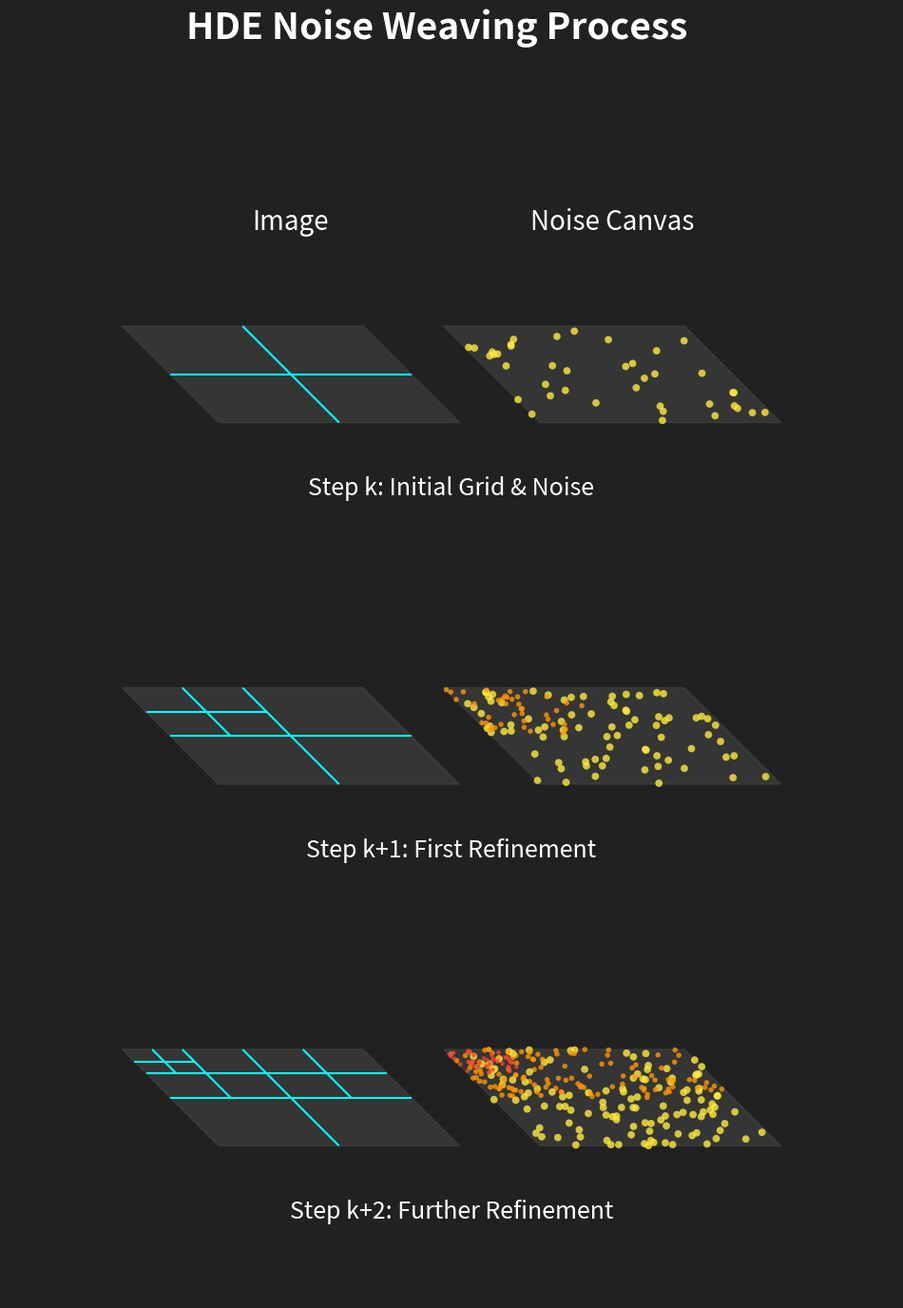

The script that saved this image:
import numpy as np
import matplotlib.pyplot as plt
import matplotlib.patches as patches
from matplotlib.path import Path

# --- 配置参数 (Configuration Parameters) ---
# 您可以在这里调整图表的视觉风格
BASE_COLOR = '#4a4a4a'       # 基础形状颜色
GRID_COLOR = '#00ffff'       # 网格线颜色 (青色)
# 为不同层级的噪声定义一个颜色列表 (增加了一种颜色以支持更深的层级)
NOISE_COLORS = ['#ffeb3b', '#ff9800', '#f44336', '#9C27B0'] # 黄 -> 橙 -> 红 -> 紫
ARROW_COLOR = '#ffffff'      # 箭头颜色
TEXT_COLOR = '#ffffff'       # 文本颜色
BG_COLOR = '#212121'         # 背景颜色

def get_perspective_polygon(center_x, center_y, width=300, height=120, skew=120):
    """根据中心点和参数计算水平倾斜的平行四边形顶点"""
    half_w, half_h = width / 2, height / 2
    # p1--p2
    # |  |
    # p4--p3
    p1 = (center_x - half_w - skew / 2, center_y + half_h)
    p2 = (center_x + half_w - skew / 2, center_y + half_h)
    p3 = (center_x + half_w + skew / 2, center_y - half_h)
    p4 = (center_x - half_w + skew / 2, center_y - half_h)
    return np.array([p1, p2, p3, p4])

def transform_point(p, poly):
    """将一个点 p 从单位正方形 [0,1]x[0,1] 映射到目标四边形内"""
    u, v = p
    p1, p2, p3, p4 = poly # p1=左上, p2=右上, p3=右下, p4=左下
    # 沿左右两边进行线性插值
    left_edge_pt = (1 - v) * p1 + v * p4
    right_edge_pt = (1 - v) * p2 + v * p3
    # 在左右两边的插值点之间再次进行线性插值
    return (1 - u) * left_edge_pt + u * right_edge_pt

def get_sub_polygons(parent_poly):
    """将一个倾斜四边形分割成四个子四边形"""
    p1, p2, p3, p4 = parent_poly
    
    top_mid = (p1 + p2) / 2
    bottom_mid = (p3 + p4) / 2
    left_mid = transform_point((0, 0.5), parent_poly)
    right_mid = transform_point((1, 0.5), parent_poly)
    center = transform_point((0.5, 0.5), parent_poly)
    
    poly1 = np.array([p1, top_mid, center, left_mid])     # 左上
    poly2 = np.array([top_mid, p2, right_mid, center])    # 右上
    poly3 = np.array([center, right_mid, p3, bottom_mid]) # 右下
    poly4 = np.array([left_mid, center, bottom_mid, p4])  # 左下
    
    return [poly1, poly2, poly3, poly4]

def draw_grid_on_polygon(ax, poly, level=1, max_level=1):
    """在倾斜四边形上递归绘制网格"""
    if level > max_level:
        return
        
    center = transform_point((0.5, 0.5), poly)
    left_mid = transform_point((0, 0.5), poly)
    right_mid = transform_point((1, 0.5), poly)
    top_mid = (poly[0] + poly[1]) / 2
    bottom_mid = (poly[2] + poly[3]) / 2
    
    # 绘制横向和纵向分割线
    ax.add_patch(patches.PathPatch(Path([left_mid, center, right_mid]), color=GRID_COLOR, lw=1.5, fill=False))
    ax.add_patch(patches.PathPatch(Path([top_mid, center, bottom_mid]), color=GRID_COLOR, lw=1.5, fill=False))


    if level < max_level:
        sub_polys = get_sub_polygons(poly)
        # 模拟自适应性：只在左上角的子块中递归细分
        draw_grid_on_polygon(ax, sub_polys[0], level + 1, max_level)
        # 在其他块中也进行一次细分以增加视觉密度
        draw_grid_on_polygon(ax, sub_polys[1], level + 1, max_level-1)


def draw_noise_on_polygon(ax, poly, level=1, max_level=1):
    """在倾斜四边形中递归绘制多层、不同颜色的示意性噪声点"""
    if level > max_level:
        return

    color = NOISE_COLORS[min(level - 1, len(NOISE_COLORS) - 1)]
    num_points = 40  # 每层噪声点的数量
    
    # 在单位正方形中生成随机点
    uv_points = np.random.rand(num_points, 2)
    # 将这些点转换到倾斜的四边形内部
    xy_points = np.array([transform_point(p, poly) for p in uv_points])
    
    ax.scatter(xy_points[:, 0], xy_points[:, 1], s=25/(level*0.8), color=color, alpha=0.8, edgecolors='none')

    if level < max_level:
        sub_polys = get_sub_polygons(poly)
        # 模拟自适应性：只在左上角和右上角的子块中递归添加更精细的噪声
        draw_noise_on_polygon(ax, sub_polys[0], level + 1, max_level)
        draw_noise_on_polygon(ax, sub_polys[1], level + 1, max_level-1)

def create_diagram(output_path="hde_conceptual_diagram.png"):
    """主函数，创建并保存示意图"""
    fig, ax = plt.subplots(figsize=(12, 18))
    fig.patch.set_facecolor(BG_COLOR)
    ax.set_facecolor(BG_COLOR)

    # --- 定义更紧凑的垂直布局 ---
    x_col_img = 350
    x_col_noise = 750
    y_steps = [1250, 800, 350]
    
    # --- 添加标题和列标签 ---
    fig.suptitle("HDE Noise Weaving Process", color=TEXT_COLOR, fontsize=28, weight='bold', y=0.92)
    ax.text(x_col_img, y_steps[0] + 180, "Image", color=TEXT_COLOR, ha='center', fontsize=20)
    ax.text(x_col_noise, y_steps[0] + 180, "Noise Canvas", color=TEXT_COLOR, ha='center', fontsize=20)
    
    # --- 阶段 k (起始阶段) ---
    y0 = y_steps[0]
    poly_img_0 = get_perspective_polygon(x_col_img, y0)
    poly_noise_0 = get_perspective_polygon(x_col_noise, y0)
    ax.add_patch(patches.Polygon(poly_img_0, closed=True, color=BASE_COLOR, alpha=0.5))
    ax.add_patch(patches.Polygon(poly_noise_0, closed=True, color=BASE_COLOR, alpha=0.5))
    draw_grid_on_polygon(ax, poly_img_0, max_level=1)
    draw_noise_on_polygon(ax, poly_noise_0, max_level=1)
    ax.text(550, y0 - 150, "Step k: Initial Grid & Noise", color=TEXT_COLOR, ha='center', fontsize=18)
    
    # --- 阶段 k+1 ---
    y1 = y_steps[1]
    poly_img_1 = get_perspective_polygon(x_col_img, y1)
    poly_noise_1 = get_perspective_polygon(x_col_noise, y1)
    ax.add_patch(patches.Polygon(poly_img_1, closed=True, color=BASE_COLOR, alpha=0.5))
    ax.add_patch(patches.Polygon(poly_noise_1, closed=True, color=BASE_COLOR, alpha=0.5))
    draw_grid_on_polygon(ax, poly_img_1, max_level=2)
    draw_noise_on_polygon(ax, poly_noise_1, max_level=1) 
    draw_noise_on_polygon(ax, poly_noise_1, max_level=2)
    ax.text(550, y1 - 150, "Step k+1: First Refinement", color=TEXT_COLOR, ha='center', fontsize=18)

    # --- 阶段 k+2 ---
    y2 = y_steps[2]
    poly_img_2 = get_perspective_polygon(x_col_img, y2)
    poly_noise_2 = get_perspective_polygon(x_col_noise, y2)
    ax.add_patch(patches.Polygon(poly_img_2, closed=True, color=BASE_COLOR, alpha=0.5))
    ax.add_patch(patches.Polygon(poly_noise_2, closed=True, color=BASE_COLOR, alpha=0.5))
    draw_grid_on_polygon(ax, poly_img_2, max_level=3)
    draw_noise_on_polygon(ax, poly_noise_2, max_level=1) 
    draw_noise_on_polygon(ax, poly_noise_2, max_level=2)
    draw_noise_on_polygon(ax, poly_noise_2, max_level=3)
    ax.text(550, y2 - 150, "Step k+2: Further Refinement", color=TEXT_COLOR, ha='center', fontsize=18)
    
    # # --- 添加箭头 ---
    # arrow_style = dict(arrowstyle="->", color=ARROW_COLOR, lw=3)
    # ax.add_patch(patches.FancyArrowPatch((550, y_steps[0] - 190), (550, y_steps[1] + 150), connectionstyle="arc3,rad=0", **arrow_style))
    # ax.add_patch(patches.FancyArrowPatch((550, y_steps[1] - 190), (550, y_steps[2] + 150), connectionstyle="arc3,rad=0", **arrow_style))

    # --- 设置画布 ---
    ax.set_xlim(0, 1100)
    ax.set_ylim(100, 1500)
    ax.set_aspect('equal', adjustable='box')
    ax.axis('off')
    
    plt.savefig(output_path, bbox_inches='tight', pad_inches=0.1, facecolor=BG_COLOR)
    print(f"示意图已保存至: {output_path}")

if __name__ == '__main__':
    create_diagram()
